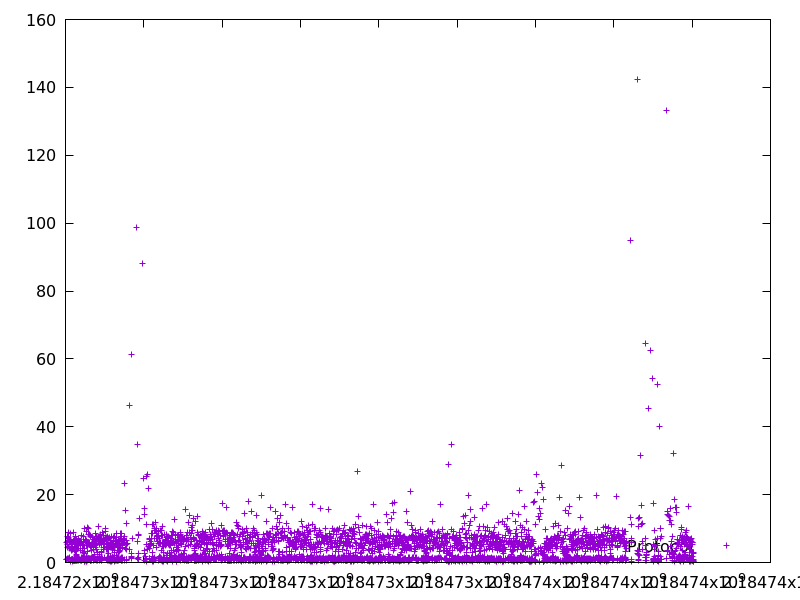

Data behind this chart, as committed beside it:
2184724032.671409, 5.942238
2184724034, 1.042
2184724035, 1.01
2184724040, 5.342
2184724046, 6.132
2184724051, 4.365
2184724052, 1.207
2184724060, 7.701
2184724069, 8.792
2184724076, 7.086
2184724081, 4.828
2184724088, 7.354
2184724089, 1.118
2184724091, 1.377
2184724097, 5.88
2184724103, 6.404
2184724109, 6.085
2184724113, 4.153
2184724120, 6.707
2184724129, 8.688
2184724135, 6.514
2184724140, 4.216
2184724140, 0.4097
2184724141, 1.001
2184724147, 5.48
2184724151, 4.105
2184724154, 3.445
2184724155, 0.9176
2184724160, 4.639
2184724166, 5.969
2184724167, 0.7746
2184724168, 0.9032
2184724173, 5.5
2184724177, 3.926
2184724178, 0.5402
2184724179, 1.005
2184724180, 0.9833
2184724180, 0.4332
2184724186, 5.504
2184724187, 0.5705
2184724191, 3.926
2184724192, 0.9898
2184724192, 0.6996
2184724199, 6.522
2184724205, 6.204
2184724206, 0.7199
2184724207, 0.525
2184724215, 8.861
2184724222, 6.843
2184724223, 0.5232
2184724224, 0.7645
2184724224, 0.7337
2184724225, 0.4812
2184724230, 5.315
2184724234, 3.563
2184724235, 1.159
2184724240, 4.698
2184724244, 4.361
2184724248, 3.904
2184724249, 0.8724
2184724250, 0.5733
... 3,662 more rows
